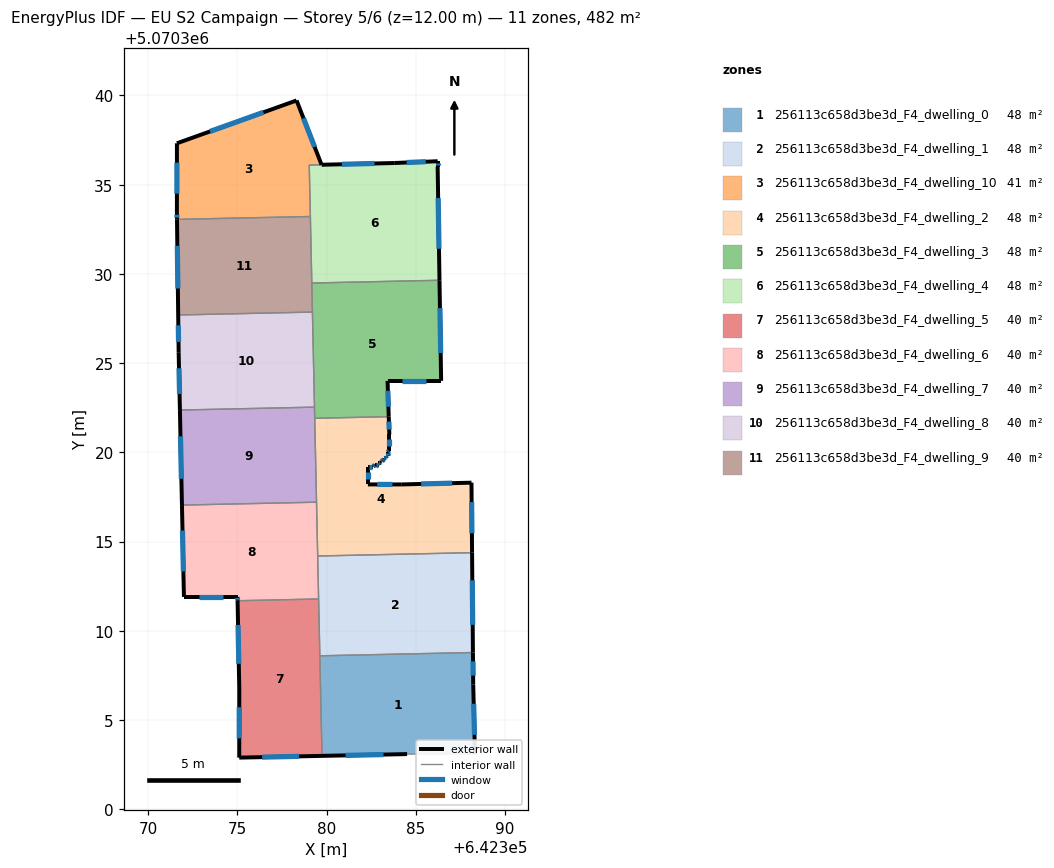
=== STOREY PLAN SPEC (per zone: floor XY polygon, exterior-wall plan segments, windows/doors) ===
zone 1: 256113c658d3be3d_F4_dwelling_0  (48.2 m²)
  floor: (642388.20, 5070308.78) (642388.21, 5070306.99) (642388.31, 5070303.09) (642384.51, 5070303.09) (642379.74, 5070302.99) (642379.62, 5070308.60)
  exterior wall: (642379.74, 5070302.99) – (642384.51, 5070303.09)  [4.8 m]
    window: (642381.06, 5070303.02) – (642383.19, 5070303.06)  [2.9 m²]
  exterior wall: (642388.21, 5070306.99) – (642388.20, 5070308.78)  [1.8 m]
    window: (642388.21, 5070307.49) – (642388.20, 5070308.29)  [1.1 m²]
  exterior wall: (642388.31, 5070303.09) – (642388.21, 5070306.99)  [3.9 m]
    window: (642388.28, 5070304.17) – (642388.24, 5070305.91)  [2.3 m²]
  interior walls: 3
zone 2: 256113c658d3be3d_F4_dwelling_1  (48.2 m²)
  floor: (642388.15, 5070314.38) (642388.20, 5070308.78) (642379.62, 5070308.60) (642379.50, 5070314.19)
  exterior wall: (642388.20, 5070308.78) – (642388.15, 5070314.38)  [5.6 m]
    window: (642388.18, 5070310.33) – (642388.16, 5070312.83)  [3.3 m²]
  interior walls: 4
zone 3: 256113c658d3be3d_F4_dwelling_10  (40.8 m²)
  floor: (642378.31, 5070339.72) (642379.71, 5070336.12) (642379.03, 5070336.10) (642379.09, 5070333.22) (642371.61, 5070333.05) (642371.61, 5070333.42) (642371.61, 5070337.32)
  exterior wall: (642371.61, 5070333.42) – (642371.61, 5070333.05)  [0.4 m]
    window: (642371.61, 5070333.32) – (642371.61, 5070333.15)  [0.2 m²]
  exterior wall: (642371.61, 5070337.32) – (642371.61, 5070333.42)  [3.9 m]
    window: (642371.61, 5070336.24) – (642371.61, 5070334.50)  [2.3 m²]
  exterior wall: (642378.31, 5070339.72) – (642371.61, 5070337.32)  [7.1 m]
    window: (642376.46, 5070339.05) – (642373.47, 5070337.98)  [4.3 m²]
  exterior wall: (642379.71, 5070336.12) – (642378.31, 5070339.72)  [3.9 m]
    window: (642379.33, 5070337.11) – (642378.70, 5070338.72)  [2.3 m²]
  interior walls: 3
zone 4: 256113c658d3be3d_F4_dwelling_2  (48.2 m²)
  floor: (642388.12, 5070318.30) (642388.15, 5070314.38) (642379.50, 5070314.19) (642379.33, 5070321.91) (642383.48, 5070322.00) (642383.51, 5070321.00) (642383.51, 5070320.10) (642383.41, 5070320.00) (642383.41, 5070319.80) (642383.31, 5070319.80) (642383.31, 5070319.70) (642383.21, 5070319.70) (642383.21, 5070319.60) (642383.11, 5070319.50) (642383.01, 5070319.50) (642383.01, 5070319.40) (642382.91, 5070319.40) (642382.91, 5070319.30) (642382.71, 5070319.30) (642382.61, 5070319.20) (642382.31, 5070319.20) (642382.31, 5070318.20) (642384.21, 5070318.20)
  exterior wall: (642383.41, 5070319.80) – (642383.41, 5070320.00)  [0.2 m]
    window: (642383.41, 5070319.86) – (642383.41, 5070319.95)  [0.1 m²]
  exterior wall: (642383.31, 5070319.80) – (642383.41, 5070319.80)  [0.1 m]
    window: (642383.34, 5070319.80) – (642383.39, 5070319.80)  [0.1 m²]
  exterior wall: (642383.31, 5070319.70) – (642383.31, 5070319.80)  [0.1 m]
    window: (642383.31, 5070319.73) – (642383.31, 5070319.77)  [0.1 m²]
  exterior wall: (642383.21, 5070319.70) – (642383.31, 5070319.70)  [0.1 m]
    window: (642383.24, 5070319.70) – (642383.29, 5070319.70)  [0.1 m²]
  exterior wall: (642383.21, 5070319.60) – (642383.21, 5070319.70)  [0.1 m]
    window: (642383.21, 5070319.63) – (642383.21, 5070319.67)  [0.1 m²]
  exterior wall: (642383.11, 5070319.50) – (642383.21, 5070319.60)  [0.1 m]
    window: (642383.14, 5070319.53) – (642383.19, 5070319.57)  [0.1 m²]
  exterior wall: (642383.01, 5070319.50) – (642383.11, 5070319.50)  [0.1 m]
    window: (642383.04, 5070319.50) – (642383.09, 5070319.50)  [0.1 m²]
  exterior wall: (642383.01, 5070319.40) – (642383.01, 5070319.50)  [0.1 m]
    window: (642383.01, 5070319.43) – (642383.01, 5070319.48)  [0.1 m²]
  exterior wall: (642382.91, 5070319.40) – (642383.01, 5070319.40)  [0.1 m]
    window: (642382.94, 5070319.40) – (642382.99, 5070319.40)  [0.1 m²]
  exterior wall: (642382.91, 5070319.30) – (642382.91, 5070319.40)  [0.1 m]
    window: (642382.91, 5070319.33) – (642382.91, 5070319.37)  [0.1 m²]
  exterior wall: (642382.71, 5070319.30) – (642382.91, 5070319.30)  [0.2 m]
    window: (642382.77, 5070319.30) – (642382.86, 5070319.30)  [0.1 m²]
  exterior wall: (642382.61, 5070319.20) – (642382.71, 5070319.30)  [0.1 m]
    window: (642382.64, 5070319.23) – (642382.68, 5070319.27)  [0.1 m²]
  exterior wall: (642382.31, 5070319.20) – (642382.61, 5070319.20)  [0.3 m]
    window: (642382.40, 5070319.20) – (642382.53, 5070319.20)  [0.2 m²]
  exterior wall: (642382.31, 5070318.20) – (642382.31, 5070319.20)  [1.0 m]
    window: (642382.31, 5070318.48) – (642382.31, 5070318.93)  [0.6 m²]
  exterior wall: (642384.21, 5070318.20) – (642382.31, 5070318.20)  [1.9 m]
    window: (642383.69, 5070318.20) – (642382.84, 5070318.20)  [1.1 m²]
  exterior wall: (642388.12, 5070318.30) – (642384.21, 5070318.20)  [3.9 m]
    window: (642387.04, 5070318.27) – (642385.29, 5070318.23)  [2.3 m²]
  exterior wall: (642388.15, 5070314.38) – (642388.12, 5070318.30)  [3.9 m]
    window: (642388.14, 5070315.46) – (642388.13, 5070317.21)  [2.3 m²]
  exterior wall: (642383.51, 5070321.00) – (642383.48, 5070322.00)  [1.0 m]
    window: (642383.50, 5070321.28) – (642383.49, 5070321.72)  [0.6 m²]
  exterior wall: (642383.51, 5070320.10) – (642383.51, 5070321.00)  [0.9 m]
    window: (642383.51, 5070320.35) – (642383.51, 5070320.75)  [0.5 m²]
  exterior wall: (642383.41, 5070320.00) – (642383.51, 5070320.10)  [0.1 m]
    window: (642383.44, 5070320.03) – (642383.49, 5070320.07)  [0.1 m²]
  interior walls: 4
zone 5: 256113c658d3be3d_F4_dwelling_3  (48.2 m²)
  floor: (642386.32, 5070329.64) (642386.42, 5070324.00) (642383.41, 5070324.00) (642383.48, 5070322.00) (642379.33, 5070321.91) (642379.17, 5070329.49)
  exterior wall: (642386.42, 5070324.00) – (642386.32, 5070329.64)  [5.6 m]
    window: (642386.39, 5070325.57) – (642386.35, 5070328.08)  [3.4 m²]
  exterior wall: (642383.41, 5070324.00) – (642386.42, 5070324.00)  [3.0 m]
    window: (642384.25, 5070324.00) – (642385.58, 5070324.00)  [1.8 m²]
  exterior wall: (642383.48, 5070322.00) – (642383.41, 5070324.00)  [2.0 m]
    window: (642383.46, 5070322.55) – (642383.43, 5070323.45)  [1.2 m²]
  interior walls: 5
zone 6: 256113c658d3be3d_F4_dwelling_4  (47.6 m²)
  floor: (642386.22, 5070336.31) (642386.22, 5070336.01) (642386.32, 5070329.64) (642379.17, 5070329.49) (642379.03, 5070336.10) (642383.82, 5070336.21)
  exterior wall: (642383.82, 5070336.21) – (642379.72, 5070336.12)  [4.1 m]
    window: (642382.68, 5070336.19) – (642380.85, 5070336.14)  [2.4 m²]
  exterior wall: (642386.22, 5070336.31) – (642383.82, 5070336.21)  [2.4 m]
    window: (642385.55, 5070336.29) – (642384.48, 5070336.24)  [1.4 m²]
  exterior wall: (642386.22, 5070336.01) – (642386.22, 5070336.31)  [0.3 m]
    window: (642386.22, 5070336.10) – (642386.22, 5070336.23)  [0.2 m²]
  exterior wall: (642386.32, 5070329.64) – (642386.22, 5070336.01)  [6.4 m]
    window: (642386.30, 5070331.41) – (642386.25, 5070334.25)  [3.8 m²]
  interior walls: 4
zone 7: 256113c658d3be3d_F4_dwelling_5  (40.2 m²)
  floor: (642379.55, 5070311.78) (642379.74, 5070302.99) (642375.10, 5070302.89) (642375.10, 5070306.79) (642375.01, 5070311.68)
  exterior wall: (642375.10, 5070302.89) – (642379.74, 5070302.99)  [4.6 m]
    window: (642376.39, 5070302.92) – (642378.46, 5070302.96)  [2.8 m²]
  exterior wall: (642375.10, 5070306.79) – (642375.10, 5070302.89)  [3.9 m]
    window: (642375.10, 5070305.71) – (642375.10, 5070303.97)  [2.3 m²]
  exterior wall: (642375.01, 5070311.68) – (642375.10, 5070306.79)  [4.9 m]
    window: (642375.04, 5070310.33) – (642375.08, 5070308.15)  [2.9 m²]
  interior walls: 3
zone 8: 256113c658d3be3d_F4_dwelling_6  (40.2 m²)
  floor: (642379.43, 5070317.21) (642379.55, 5070311.78) (642375.01, 5070311.68) (642375.01, 5070311.90) (642372.00, 5070311.90) (642371.89, 5070317.04)
  exterior wall: (642375.01, 5070311.90) – (642375.01, 5070311.68)  [0.2 m]
    window: (642375.01, 5070311.84) – (642375.01, 5070311.74)  [0.1 m²]
  exterior wall: (642372.00, 5070311.90) – (642375.01, 5070311.90)  [3.0 m]
    window: (642372.83, 5070311.90) – (642374.17, 5070311.90)  [1.8 m²]
  exterior wall: (642371.89, 5070317.04) – (642372.00, 5070311.90)  [5.1 m]
    window: (642371.92, 5070315.62) – (642371.97, 5070313.32)  [3.1 m²]
  interior walls: 4
zone 9: 256113c658d3be3d_F4_dwelling_7  (40.2 m²)
  floor: (642379.32, 5070322.53) (642379.43, 5070317.21) (642371.89, 5070317.04) (642371.78, 5070322.37)
  exterior wall: (642371.78, 5070322.37) – (642371.89, 5070317.04)  [5.3 m]
    window: (642371.81, 5070320.89) – (642371.86, 5070318.52)  [3.2 m²]
  interior walls: 4
zone 10: 256113c658d3be3d_F4_dwelling_8  (40.2 m²)
  floor: (642379.20, 5070327.86) (642379.32, 5070322.53) (642371.78, 5070322.37) (642371.71, 5070325.61) (642371.68, 5070327.70)
  exterior wall: (642371.71, 5070325.61) – (642371.78, 5070322.37)  [3.2 m]
    window: (642371.73, 5070324.71) – (642371.76, 5070323.27)  [1.9 m²]
  exterior wall: (642371.68, 5070327.70) – (642371.71, 5070325.61)  [2.1 m]
    window: (642371.69, 5070327.12) – (642371.70, 5070326.19)  [1.2 m²]
  interior walls: 3
zone 11: 256113c658d3be3d_F4_dwelling_9  (40.2 m²)
  floor: (642379.09, 5070333.22) (642379.20, 5070327.86) (642371.68, 5070327.70) (642371.61, 5070333.05)
  exterior wall: (642371.61, 5070333.05) – (642371.68, 5070327.70)  [5.4 m]
    window: (642371.63, 5070331.57) – (642371.66, 5070329.18)  [3.2 m²]
  interior walls: 4

=== DERIVED (storey summary) ===
Building: EU S2 Campaign
Storey: 5 of 6  (floor level z = 12.00 m)
Storey gross floor area: 482.1 m²
Zones on this storey: 11
  - 256113c658d3be3d_F4_dwelling_0: floor 48.2 m²; exterior wall 10.5 m (31.4 m²); 3 window(s) 6.3 m²; WWR 19.9%
  - 256113c658d3be3d_F4_dwelling_1: floor 48.2 m²; exterior wall 5.6 m (16.8 m²); 1 window(s) 3.3 m²; WWR 19.9%
  - 256113c658d3be3d_F4_dwelling_10: floor 40.8 m²; exterior wall 15.3 m (45.8 m²); 4 window(s) 9.1 m²; WWR 19.9%
  - 256113c658d3be3d_F4_dwelling_2: floor 48.2 m²; exterior wall 14.6 m (43.7 m²); 20 window(s) 8.7 m²; WWR 19.9%
  - 256113c658d3be3d_F4_dwelling_3: floor 48.2 m²; exterior wall 10.6 m (31.9 m²); 3 window(s) 6.4 m²; WWR 19.9%
  - 256113c658d3be3d_F4_dwelling_4: floor 47.6 m²; exterior wall 13.2 m (39.5 m²); 4 window(s) 7.9 m²; WWR 19.9%
  - 256113c658d3be3d_F4_dwelling_5: floor 40.2 m²; exterior wall 13.4 m (40.3 m²); 3 window(s) 8.0 m²; WWR 19.9%
  - 256113c658d3be3d_F4_dwelling_6: floor 40.2 m²; exterior wall 8.4 m (25.1 m²); 3 window(s) 5.0 m²; WWR 19.9%
  - 256113c658d3be3d_F4_dwelling_7: floor 40.2 m²; exterior wall 5.3 m (16.0 m²); 1 window(s) 3.2 m²; WWR 19.9%
  - 256113c658d3be3d_F4_dwelling_8: floor 40.2 m²; exterior wall 5.3 m (16.0 m²); 2 window(s) 3.2 m²; WWR 19.9%
  - 256113c658d3be3d_F4_dwelling_9: floor 40.2 m²; exterior wall 5.4 m (16.1 m²); 1 window(s) 3.2 m²; WWR 19.9%
Zone adjacency (shared interzone walls):
  - 256113c658d3be3d_F4_dwelling_0 ↔ 256113c658d3be3d_F4_dwelling_1
  - 256113c658d3be3d_F4_dwelling_0 ↔ 256113c658d3be3d_F4_dwelling_5
  - 256113c658d3be3d_F4_dwelling_1 ↔ 256113c658d3be3d_F4_dwelling_2
  - 256113c658d3be3d_F4_dwelling_1 ↔ 256113c658d3be3d_F4_dwelling_5
  - 256113c658d3be3d_F4_dwelling_1 ↔ 256113c658d3be3d_F4_dwelling_6
  - 256113c658d3be3d_F4_dwelling_10 ↔ 256113c658d3be3d_F4_dwelling_4
  - 256113c658d3be3d_F4_dwelling_10 ↔ 256113c658d3be3d_F4_dwelling_9
  - 256113c658d3be3d_F4_dwelling_2 ↔ 256113c658d3be3d_F4_dwelling_3
  - 256113c658d3be3d_F4_dwelling_2 ↔ 256113c658d3be3d_F4_dwelling_6
  - 256113c658d3be3d_F4_dwelling_2 ↔ 256113c658d3be3d_F4_dwelling_7
  - 256113c658d3be3d_F4_dwelling_3 ↔ 256113c658d3be3d_F4_dwelling_4
  - 256113c658d3be3d_F4_dwelling_3 ↔ 256113c658d3be3d_F4_dwelling_7
  - 256113c658d3be3d_F4_dwelling_3 ↔ 256113c658d3be3d_F4_dwelling_8
  - 256113c658d3be3d_F4_dwelling_3 ↔ 256113c658d3be3d_F4_dwelling_9
  - 256113c658d3be3d_F4_dwelling_4 ↔ 256113c658d3be3d_F4_dwelling_9
  - 256113c658d3be3d_F4_dwelling_5 ↔ 256113c658d3be3d_F4_dwelling_6
  - 256113c658d3be3d_F4_dwelling_6 ↔ 256113c658d3be3d_F4_dwelling_7
  - 256113c658d3be3d_F4_dwelling_7 ↔ 256113c658d3be3d_F4_dwelling_8
  - 256113c658d3be3d_F4_dwelling_8 ↔ 256113c658d3be3d_F4_dwelling_9